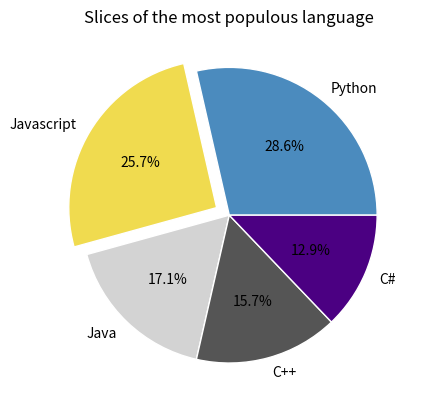

Python code for this plot:
## Pie chart by Psalm webb

## Import the required modules

import matplotlib.pyplot as plt
import numpy as np


# plt.style.use("ggplot")

# Slices of each languages by popularity..

lang_slices = [100,90,60,55,45]

# Names of the languages..
labels = ["Python","Javascript","Java","C++","C#"]

# Logo Colors of each language
colors = ["#4B8BBE","#f0db4f","lightgrey","#555","#4B0082"]

# Laying emphasis on the javascript programming language
explode_params = [0,0.1,0,0,0]

# The title of the plot
plt.title("Slices of the most populous language")

# The we plot the pie
plt.pie(lang_slices,labels=labels,colors=colors,autopct="%1.1f%%",wedgeprops={"edgecolor":"white"},explode=explode_params)

# We show it
plt.show()




